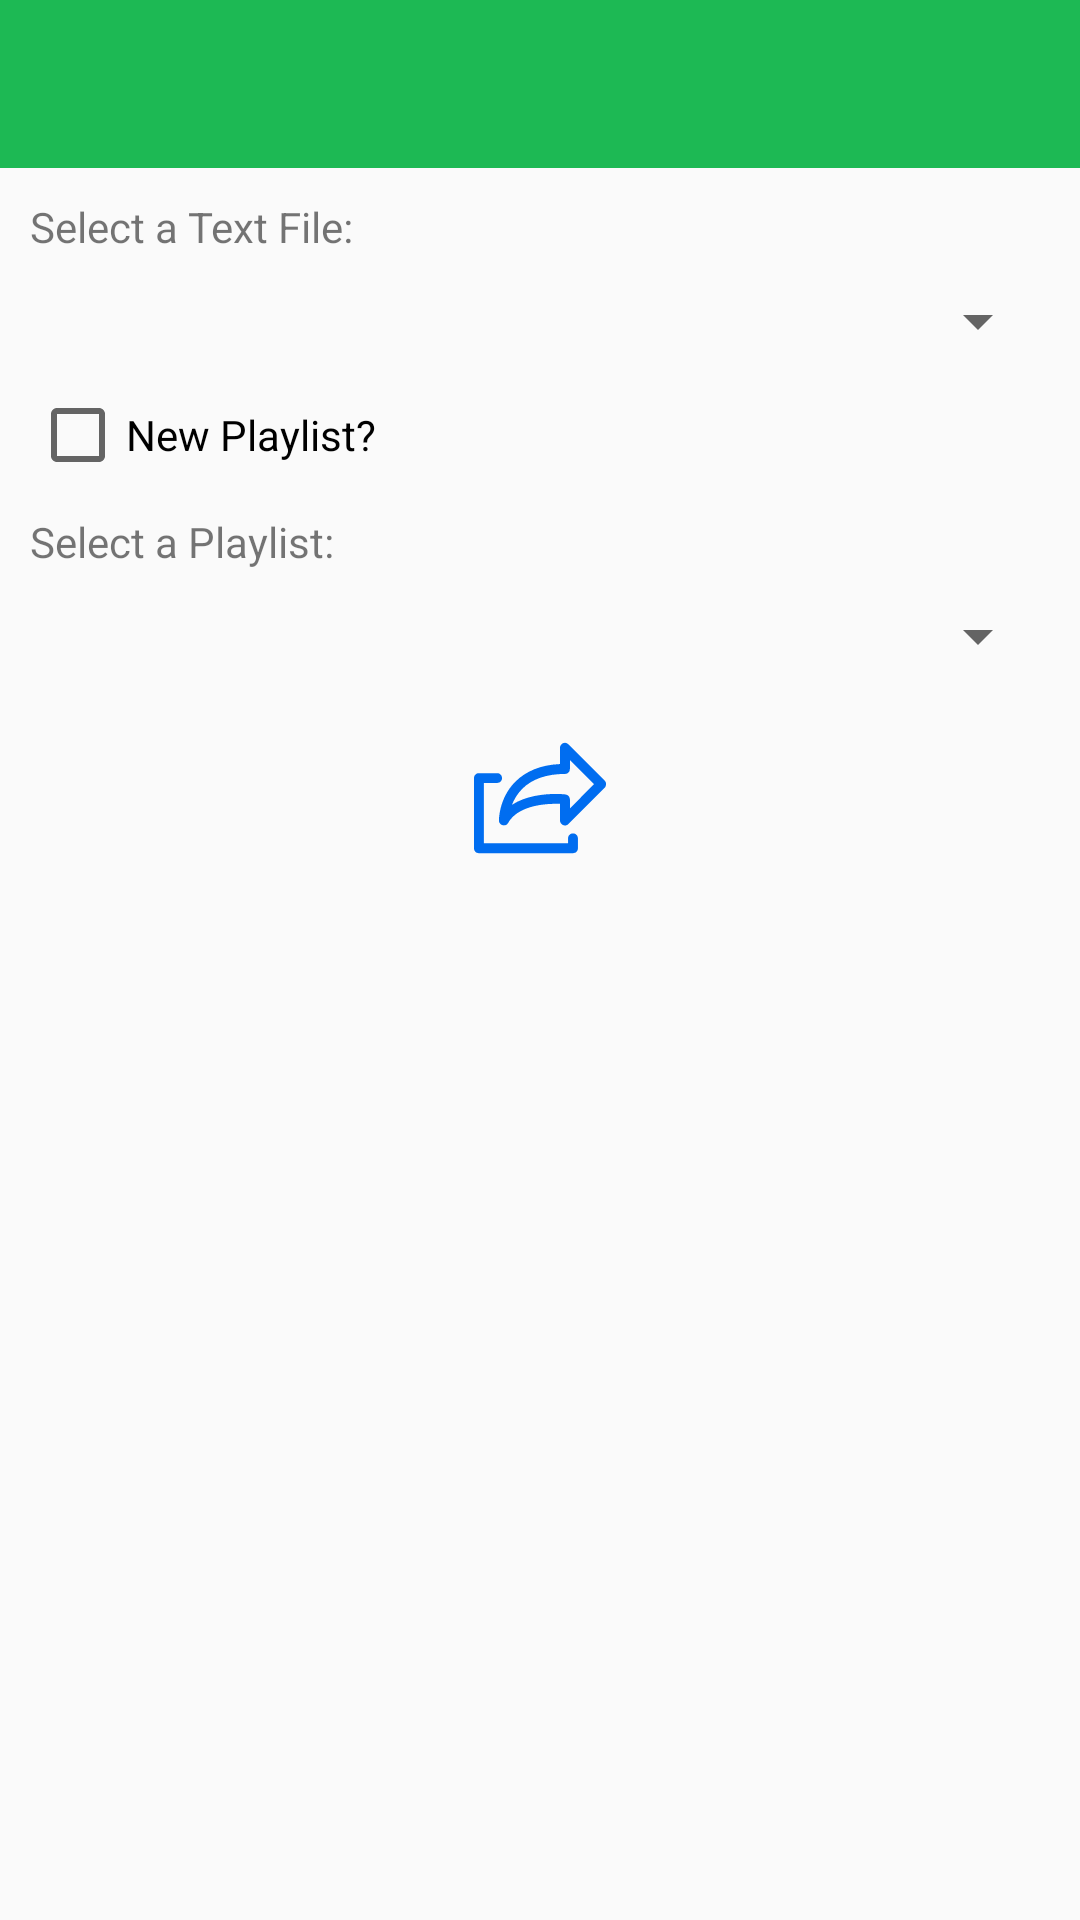

Here is an Android app screen rendered from its layout file. Give the layout XML and the strings, colors and styles it references.
<!-- AndroidManifest.xml: application theme Theme.AppCompat.Light.NoActionBar -->
<!-- res/layout/activity_text_to_spotify.xml -->
<?xml version="1.0" encoding="utf-8"?>
<LinearLayout xmlns:android="http://schemas.android.com/apk/res/android"
    xmlns:app="http://schemas.android.com/apk/res-auto"
    xmlns:tools="http://schemas.android.com/tools"
    android:layout_width="match_parent"
    android:layout_height="match_parent"
    android:orientation="vertical"
    tools:context=".SpotifyToText"
    android:id="@+id/textToSpotifyLayout">

    <include
        layout="@layout/toolbar"
        android:id="@+id/toolbar"/>

    <RelativeLayout
        android:layout_weight=".5"
        android:layout_width="match_parent"
        android:layout_height="match_parent"
        android:paddingTop="10dp"
        android:paddingLeft="10dp"
        android:paddingRight="10dp">

        <RelativeLayout
            android:layout_weight=".5"
            android:layout_width="match_parent"
            android:layout_height="match_parent">

            <TextView
                android:id="@+id/selectText"
                android:text="Select a Text File:"
                android:layout_height="wrap_content"
                android:layout_width="match_parent" />

            <Spinner
                android:id="@+id/textSpinner"
                android:layout_width="match_parent"
                android:layout_height="wrap_content"
                android:layout_marginTop="10dp"
                android:layout_marginBottom="10dp"
                android:layout_below="@+id/selectText"/>

            <CheckBox
                android:id="@+id/checkBox"
                android:layout_width="wrap_content"
                android:layout_height="wrap_content"
                android:layout_below="@id/textSpinner"
                android:text="New Playlist?"
                android:layout_marginBottom="10dp"/>

            <TextView
                android:id="@+id/selectPlaylist"
                android:text="Select a Playlist:"
                android:layout_height="wrap_content"
                android:layout_width="match_parent"
                android:layout_below="@id/checkBox" />

            <Spinner
                android:id="@+id/playlistSpinner"
                android:layout_width="match_parent"
                android:layout_height="wrap_content"
                android:layout_marginTop="10dp"
                android:layout_marginBottom="10dp"
                android:layout_below="@+id/selectPlaylist" />

            <EditText
                android:id="@+id/newPlaylistText"
                android:layout_width="match_parent"
                android:layout_height="wrap_content"
                android:textSize="20sp"
                android:maxLines="1"
                android:inputType="text"
                android:layout_below="@id/selectPlaylist"
                android:visibility="gone"/>

            <ImageButton
                android:id="@+id/exportBtn"
                android:layout_width="64dp"
                android:layout_height="64dp"
                android:background="@null"
                android:padding="10dp"
                android:scaleType="fitCenter"
                android:src="@drawable/ic_export"
                android:layout_below="@id/playlistSpinner"
                android:layout_centerHorizontal="true"/>
        </RelativeLayout>
    </RelativeLayout>

    <RelativeLayout
        android:layout_weight=".5"
        android:layout_width="match_parent"
        android:layout_height="match_parent"
        android:paddingLeft="10dp"
        android:paddingRight="10dp"
        android:paddingBottom="10dp">

        <LinearLayout
            android:layout_width="match_parent"
            android:layout_height="match_parent"
            android:orientation="vertical">

            <TextView
                android:id="@+id/titleWindow"
                android:layout_width="match_parent"
                android:layout_height="0dp"
                android:layout_weight="1" />

            <ScrollView
                android:layout_width="match_parent"
                android:layout_height="0dp"
                android:layout_weight="5">

                <RelativeLayout
                    android:layout_width="match_parent"
                    android:layout_height="wrap_content">

                    <TextView
                        android:id="@+id/messageWindow"
                        android:layout_width="match_parent"
                        android:layout_height="match_parent" />
                </RelativeLayout>
            </ScrollView>
        </LinearLayout>
    </RelativeLayout>

</LinearLayout>
<!-- res/layout/toolbar.xml (included above) -->
<?xml version="1.0" encoding="utf-8"?>
<android.support.v7.widget.Toolbar xmlns:android="http://schemas.android.com/apk/res/android"
    android:layout_width="match_parent"
    android:layout_height="wrap_content"
    xmlns:app="http://schemas.android.com/apk/res-auto"
    app:theme="@style/CustomToolbarStyle"
    app:popupTheme="@style/CustomPopUpStyle">

</android.support.v7.widget.Toolbar>
<!-- resources referenced by this layout -->
<resources>
  <!-- drawable ic_export (drawable) -->
  <vector android:height="64dp" android:viewportHeight="508"
      android:viewportWidth="508" android:width="64dp" xmlns:android="http://schemas.android.com/apk/res/android">
      <path android:fillColor="#006DF0" android:pathData="M381,390.368c-11,0 -19,8 -19,19v19H38v-232h51c11,0 19,-8 19,-19s-8,-19 -19,-19H19c-11,0 -19,8 -19,19v270c0,11 8,19 19,19h362c11,0 19,-8 19,-19v-38C400,398.368 392,390.368 381,390.368z"/>
      <path android:fillColor="#006DF0" android:pathData="M503,187.368l-140,-140c-13,-13 -32,-2 -32,14v62c-73,3 -131,27 -172,68c-63,63 -63,146 -63,149c0,10 8,19 19,19c7,0 13,-3 16,-9c36,-64 131,-74 184,-74h16v64c0,16 20,26 32,14l140,-140c4,-4 5,-9 5,-14S507,191.368 503,187.368zM369,294.368v-35c0,-10 -7,-18 -17,-19c-1,0 -15,-2 -37,-2c-45,0 -116,7 -169,42c8,-20 20,-42 40,-62c37,-37 93,-57 164,-57c11,0 19,-8 19,-19v-35l93,93L369,294.368z"/>
  </vector>
  <style name="CustomPopUpStyle" parent="ThemeOverlay.AppCompat.Light">
          <item name="android:background">@color/colorAccent</item>
          <item name="overlapAnchor">false</item>
          <item name="android:dropDownVerticalOffset">-4dp</item>
      </style>
  <style name="CustomToolbarStyle" parent="ThemeOverlay.AppCompat.Dark.ActionBar">
          <item name="android:background">@color/colorPrimaryDark</item>
      </style>
  <color name="colorAccent">#fafafa</color>
  <color name="colorPrimaryDark">#1DB954</color>
</resources>
